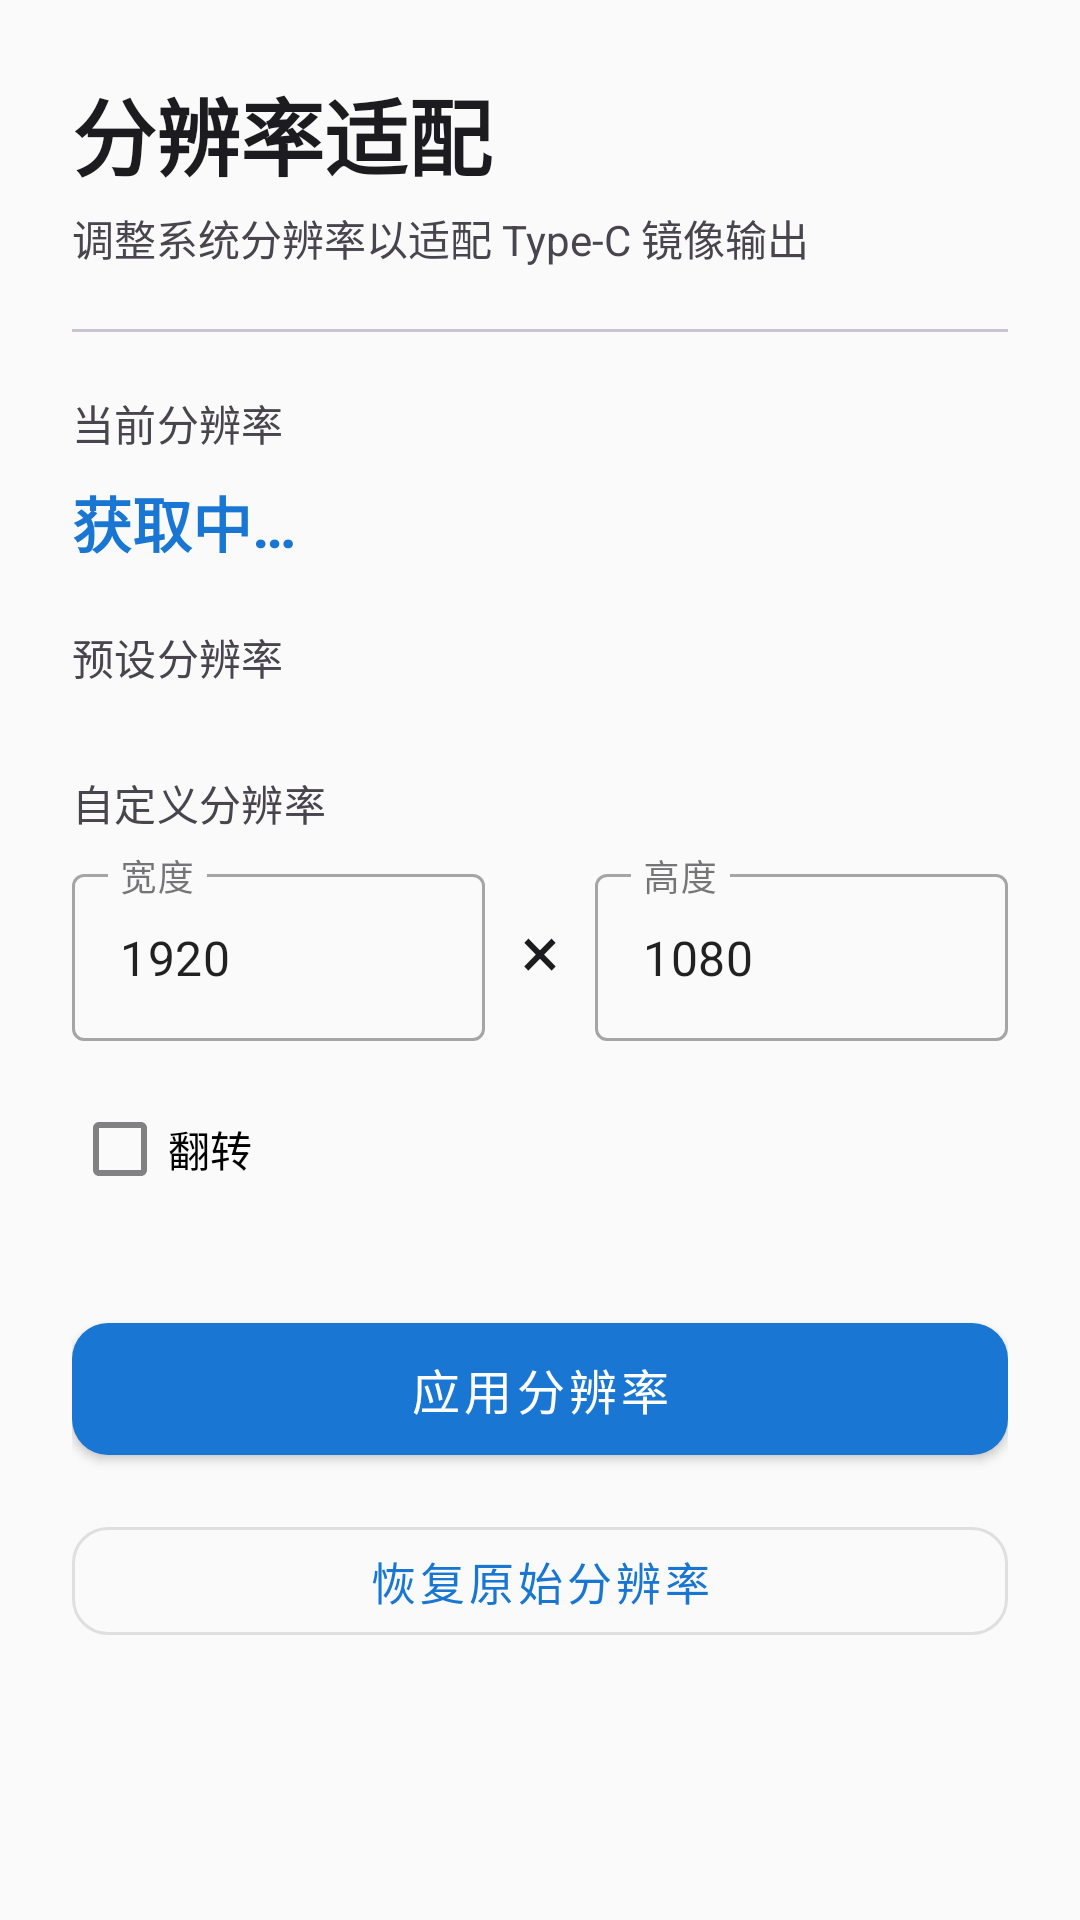

This screen was rendered from an Android layout file. Write that file and the resources it references.
<!-- AndroidManifest.xml: application theme Theme.AndroidResAdapter -->
<!-- res/layout/activity_main.xml -->
<?xml version="1.0" encoding="utf-8"?>
<ScrollView xmlns:android="http://schemas.android.com/apk/res/android"
    xmlns:app="http://schemas.android.com/apk/res-auto"
    android:layout_width="match_parent"
    android:layout_height="match_parent"
    android:background="@color/surface"
    android:fitsSystemWindows="true">

    <LinearLayout
        android:layout_width="match_parent"
        android:layout_height="wrap_content"
        android:orientation="vertical"
        android:padding="24dp">

        <TextView
            android:id="@+id/title"
            android:layout_width="wrap_content"
            android:layout_height="wrap_content"
            android:text="@string/app_name"
            android:textSize="28sp"
            android:textColor="@color/on_surface"
            android:textStyle="bold" />

        <TextView
            android:layout_width="match_parent"
            android:layout_height="wrap_content"
            android:layout_marginTop="4dp"
            android:text="@string/subtitle"
            android:textSize="14sp"
            android:textColor="@color/on_surface_variant" />

        <View
            android:layout_width="match_parent"
            android:layout_height="1dp"
            android:layout_marginTop="20dp"
            android:background="@color/outline" />

        <TextView
            style="@style/SectionLabel"
            android:layout_width="wrap_content"
            android:layout_height="wrap_content"
            android:layout_marginTop="20dp"
            android:text="@string/current_resolution" />

        <TextView
            android:id="@+id/currentResolution"
            android:layout_width="wrap_content"
            android:layout_height="wrap_content"
            android:layout_marginTop="4dp"
            android:text="@string/loading"
            android:textSize="20sp"
            android:textColor="@color/primary"
            android:textStyle="bold" />

        <TextView
            android:id="@+id/recentLabel"
            style="@style/SectionLabel"
            android:layout_width="wrap_content"
            android:layout_height="wrap_content"
            android:layout_marginTop="24dp"
            android:text="@string/recent_label"
            android:visibility="gone" />

        <LinearLayout
            android:id="@+id/recentGroup"
            android:layout_width="match_parent"
            android:layout_height="wrap_content"
            android:orientation="vertical"
            android:visibility="gone" />

        <TextView
            style="@style/SectionLabel"
            android:layout_width="wrap_content"
            android:layout_height="wrap_content"
            android:layout_marginTop="20dp"
            android:text="@string/preset_label" />

        <LinearLayout
            android:id="@+id/presetGroup"
            android:layout_width="match_parent"
            android:layout_height="wrap_content"
            android:orientation="vertical"
            android:layout_marginTop="4dp" />

        <TextView
            style="@style/SectionLabel"
            android:layout_width="wrap_content"
            android:layout_height="wrap_content"
            android:layout_marginTop="20dp"
            android:text="@string/custom_label" />

        <LinearLayout
            android:layout_width="match_parent"
            android:layout_height="wrap_content"
            android:layout_marginTop="4dp"
            android:gravity="center_vertical"
            android:orientation="horizontal">

            <com.google.android.material.textfield.TextInputLayout
                android:id="@+id/widthLayout"
                style="@style/Widget.MaterialComponents.TextInputLayout.OutlinedBox"
                android:layout_width="0dp"
                android:layout_height="wrap_content"
                android:layout_weight="1"
                app:endIconMode="clear_text"
                app:hintTextColor="@color/primary">

                <com.google.android.material.textfield.TextInputEditText
                    android:id="@+id/customWidth"
                    android:layout_width="match_parent"
                    android:layout_height="wrap_content"
                    android:hint="@string/width_hint"
                    android:inputType="number"
                    android:maxLength="5"
                    android:text="1920" />

            </com.google.android.material.textfield.TextInputLayout>

            <TextView
                android:layout_width="wrap_content"
                android:layout_height="wrap_content"
                android:layout_marginHorizontal="12dp"
                android:text="×"
                android:textColor="@color/on_surface"
                android:textSize="24sp" />

            <com.google.android.material.textfield.TextInputLayout
                android:id="@+id/heightLayout"
                style="@style/Widget.MaterialComponents.TextInputLayout.OutlinedBox"
                android:layout_width="0dp"
                android:layout_height="wrap_content"
                android:layout_weight="1"
                app:endIconMode="clear_text"
                app:hintTextColor="@color/primary">

                <com.google.android.material.textfield.TextInputEditText
                    android:id="@+id/customHeight"
                    android:layout_width="match_parent"
                    android:layout_height="wrap_content"
                    android:hint="@string/height_hint"
                    android:inputType="number"
                    android:maxLength="5"
                    android:text="1080" />

            </com.google.android.material.textfield.TextInputLayout>

        </LinearLayout>

        <com.google.android.material.checkbox.MaterialCheckBox
            android:id="@+id/flipCheckBox"
            android:layout_width="wrap_content"
            android:layout_height="wrap_content"
            android:layout_marginTop="12dp"
            android:text="@string/flip_label"
            android:textSize="14sp" />

        <com.google.android.material.button.MaterialButton
            android:id="@+id/applyBtn"
            android:layout_width="match_parent"
            android:layout_height="56dp"
            android:layout_marginTop="28dp"
            android:text="@string/apply"
            android:textSize="16sp"
            app:cornerRadius="12dp" />

        <com.google.android.material.button.MaterialButton
            android:id="@+id/restoreBtn"
            style="@style/Widget.MaterialComponents.Button.OutlinedButton"
            android:layout_width="match_parent"
            android:layout_height="48dp"
            android:layout_marginTop="12dp"
            android:text="@string/restore"
            android:textSize="15sp"
            app:cornerRadius="12dp" />

        <TextView
            android:id="@+id/statusText"
            android:layout_width="match_parent"
            android:layout_height="wrap_content"
            android:layout_marginTop="16dp"
            android:gravity="center"
            android:textSize="14sp"
            android:visibility="gone" />

    </LinearLayout>

</ScrollView>
<!-- resources referenced by this layout -->
<resources>
  <color name="on_surface">#1C1B1F</color>
  <color name="on_surface_variant">#49454F</color>
  <color name="outline">#CAC4D0</color>
  <color name="primary">#1976D2</color>
  <color name="surface">#FAFAFA</color>
  <string name="app_name">分辨率适配</string>
  <string name="apply">应用分辨率</string>
  <string name="current_resolution">当前分辨率</string>
  <string name="custom_label">自定义分辨率</string>
  <string name="flip_label">翻转</string>
  <string name="height_hint">高度</string>
  <string name="loading">获取中…</string>
  <string name="preset_label">预设分辨率</string>
  <string name="recent_label">最近使用的分辨率</string>
  <string name="restore">恢复原始分辨率</string>
  <string name="subtitle">调整系统分辨率以适配 Type-C 镜像输出</string>
  <string name="width_hint">宽度</string>
  <style name="SectionLabel" parent="TextAppearance.MaterialComponents.Subtitle2">
          <item name="android:textSize">14sp</item>
          <item name="android:textColor">@color/on_surface_variant</item>
          <item name="android:layout_marginBottom">4dp</item>
      </style>
  <style name="Theme.AndroidResAdapter" parent="Theme.MaterialComponents.Light.NoActionBar">
          <item name="colorPrimary">@color/primary</item>
          <item name="colorPrimaryVariant">@color/primary_variant</item>
          <item name="colorOnPrimary">@color/on_primary</item>
          <item name="colorSecondary">@color/secondary</item>
          <item name="colorOnSecondary">@color/on_secondary</item>
          <item name="colorSurface">@color/surface</item>
          <item name="colorOnSurface">@color/on_surface</item>
          <item name="android:statusBarColor">@color/surface</item>
          <item name="android:navigationBarColor">@color/surface</item>
      </style>
  <color name="primary_variant">#1565C0</color>
  <color name="on_primary">#FFFFFF</color>
  <color name="secondary">#FF6F00</color>
  <color name="on_secondary">#FFFFFF</color>
</resources>
